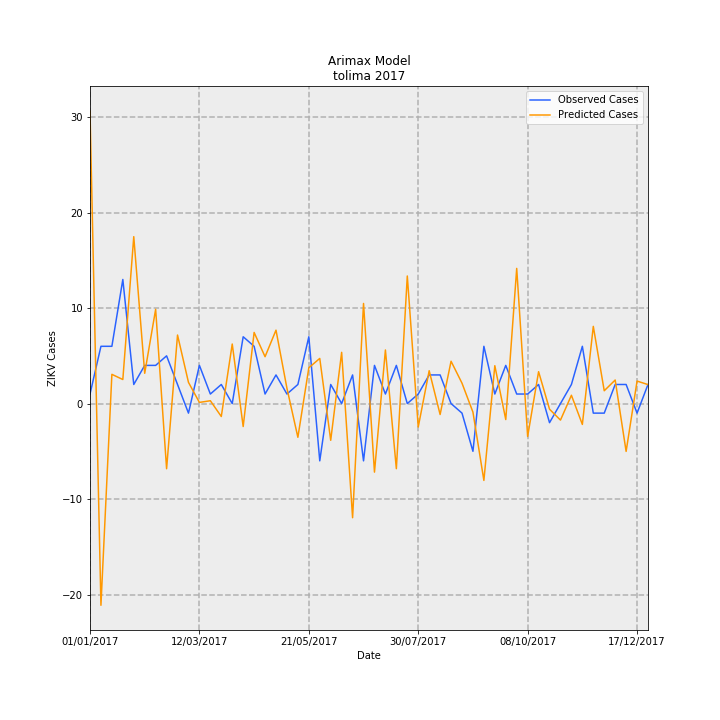

Values plotted in this chart, from the file beside it:
Date, predictions_incidence, observed_incidence, Predicted Cases, Observed Cases, error
01/01/2017, 2.175, 0.07101, 30.64, 1.0, -29.64
08/01/2017, -1.5, 0.4261, -21.13, 6.0, 27.13
15/01/2017, 0.2175, 0.4261, 3.064, 6.0, 2.936
22/01/2017, 0.179, 0.9231, 2.52, 13.0, 10.48
29/01/2017, 1.242, 0.142, 17.48, 2.0, -15.48
05/02/2017, 0.2253, 0.284, 3.173, 4.0, 0.8274
12/02/2017, 0.7014, 0.284, 9.877, 4.0, -5.877
19/02/2017, -0.4846, 0.355, -6.825, 5.0, 11.82
26/02/2017, 0.5098, 0.142, 7.18, 2.0, -5.18
05/03/2017, 0.1578, -0.07101, 2.222, -1.0, -3.222
12/03/2017, 0.008727, 0.284, 0.1229, 4.0, 3.877
19/03/2017, 0.02115, 0.07101, 0.2978, 1.0, 0.7022
26/03/2017, -0.09611, 0.142, -1.353, 2.0, 3.353
02/04/2017, 0.443, 0.0, 6.238, 0.0, -6.238
09/04/2017, -0.1707, 0.4971, -2.404, 7, 9.404
16/04/2017, 0.5291, 0.4261, 7.451, 6.0, -1.451
23/04/2017, 0.3487, 0.07101, 4.911, 1.0, -3.911
30/04/2017, 0.5461, 0.213, 7.691, 3.0, -4.691
07/05/2017, 0.1138, 0.07101, 1.602, 1.0, -0.6021
14/05/2017, -0.2508, 0.142, -3.532, 2.0, 5.532
21/05/2017, 0.2664, 0.4971, 3.752, 7, 3.248
28/05/2017, 0.3359, -0.4261, 4.731, -6.0, -10.73
04/06/2017, -0.2731, 0.142, -3.846, 2.0, 5.846
11/06/2017, 0.3811, 0.0, 5.367, 0.0, -5.367
18/06/2017, -0.8489, 0.213, -11.96, 3.0, 14.96
25/06/2017, 0.7448, -0.4261, 10.49, -6.0, -16.49
02/07/2017, -0.5099, 0.284, -7.181, 4.0, 11.18
09/07/2017, 0.3987, 0.07101, 5.615, 1.0, -4.615
16/07/2017, -0.4843, 0.284, -6.82, 4.0, 10.82
23/07/2017, 0.949, 0.0, 13.36, 0.0, -13.36
30/07/2017, -0.1744, 0.07101, -2.456, 1.0, 3.456
06/08/2017, 0.2445, 0.213, 3.444, 3.0, -0.4436
13/08/2017, -0.08132, 0.213, -1.145, 3.0, 4.145
20/08/2017, 0.3149, 0.0, 4.434, 0.0, -4.434
27/08/2017, 0.1517, -0.07101, 2.137, -1.0, -3.137
03/09/2017, -0.06354, -0.355, -0.8948, -5.0, -4.105
10/09/2017, -0.5716, 0.4261, -8.05, 6.0, 14.05
17/09/2017, 0.2818, 0.07101, 3.968, 1.0, -2.968
24/09/2017, -0.1189, 0.284, -1.674, 4.0, 5.674
01/10/2017, 1.006, 0.07101, 14.16, 1.0, -13.16
08/10/2017, -0.2447, 0.07101, -3.446, 1.0, 4.446
15/10/2017, 0.2371, 0.142, 3.34, 2.0, -1.34
22/10/2017, -0.04194, -0.142, -0.5906, -2.0, -1.409
29/10/2017, -0.1228, 0.0, -1.73, 0.0, 1.73
05/11/2017, 0.06193, 0.142, 0.8721, 2.0, 1.128
12/11/2017, -0.1551, 0.4261, -2.184, 6.0, 8.184
19/11/2017, 0.5743, -0.07101, 8.087, -1.0, -9.087
26/11/2017, 0.09545, -0.07101, 1.344, -1.0, -2.344
03/12/2017, 0.1752, 0.142, 2.468, 2.0, -0.4677
10/12/2017, -0.3557, 0.142, -5.01, 2.0, 7.01
17/12/2017, 0.1673, -0.07101, 2.356, -1.0, -3.356
24/12/2017, 0.1412, 0.142, 1.989, 2.0, 0.01082
